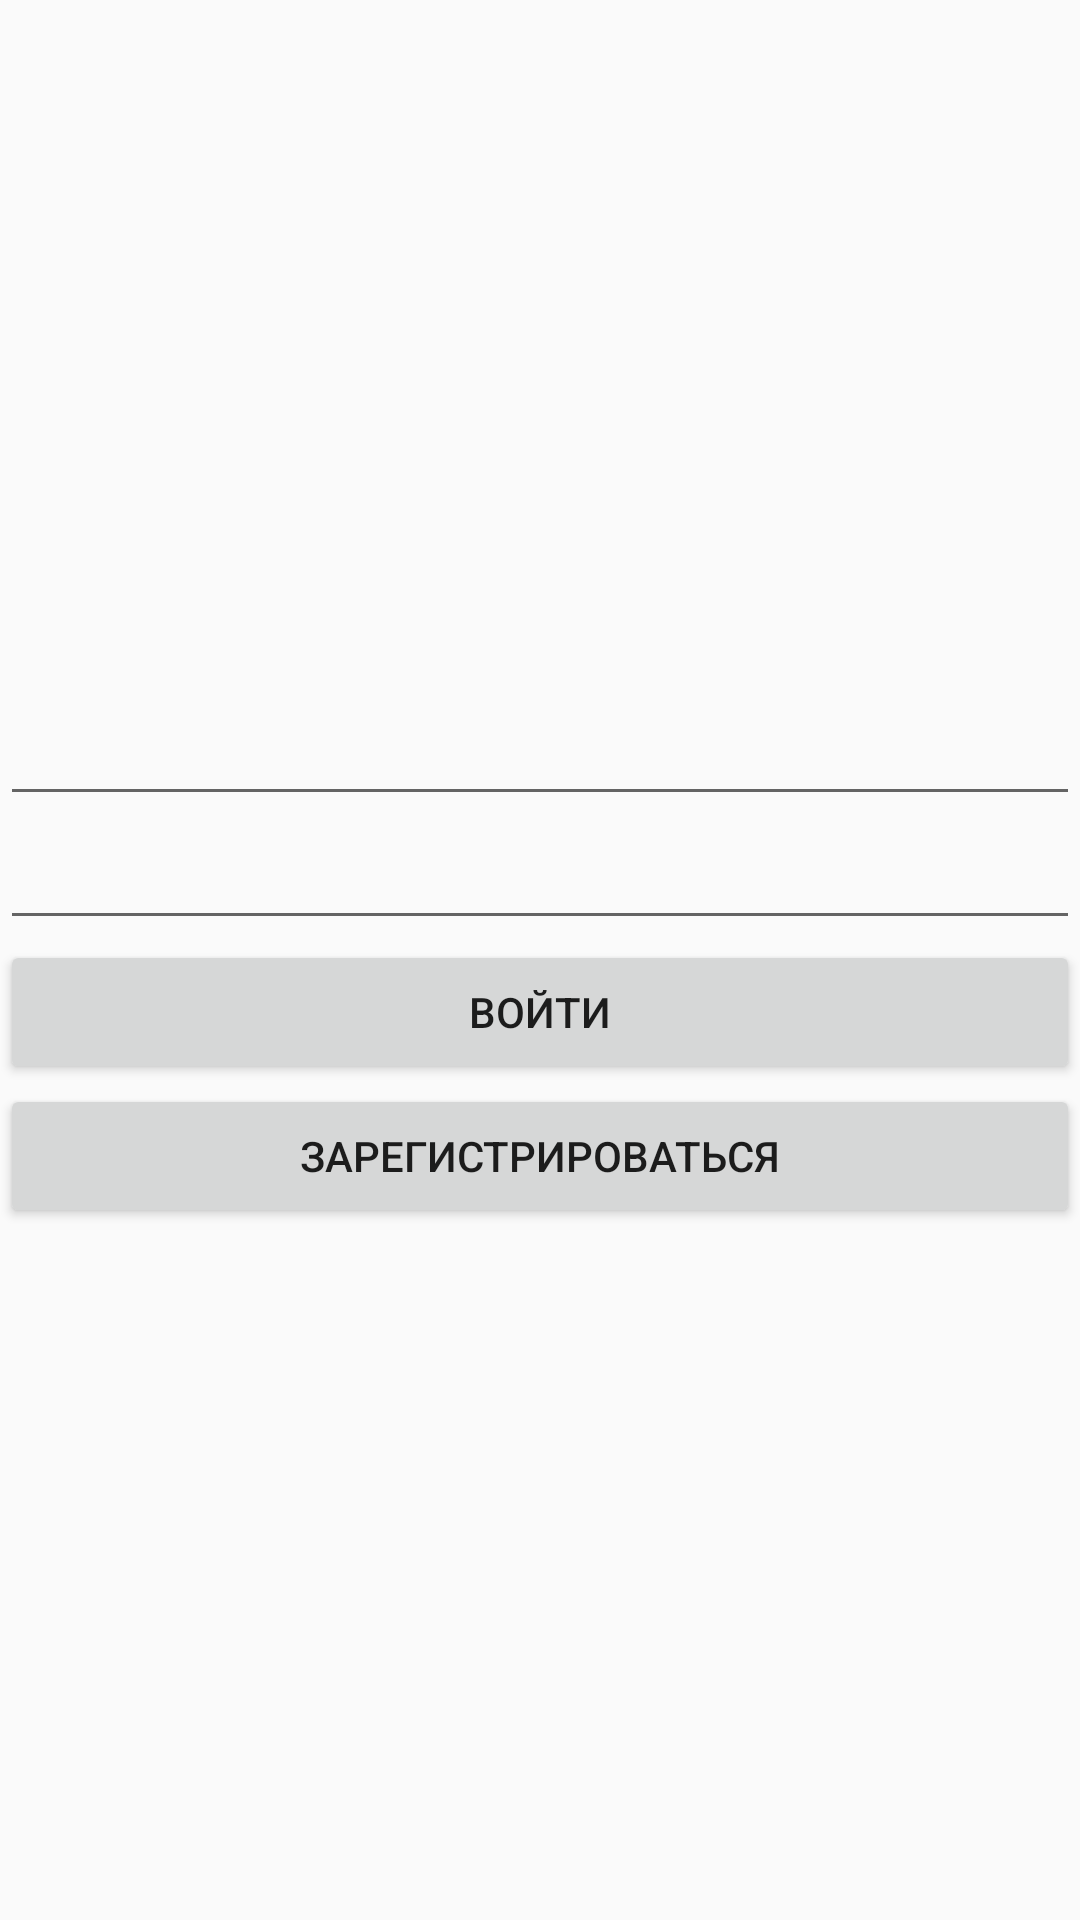

The Android layout XML behind this screen, and the referenced resources:
<!-- AndroidManifest.xml: application theme Theme.Task3 -->
<!-- res/layout/activity_main.xml -->
<?xml version="1.0" encoding="utf-8"?>
<LinearLayout xmlns:android="http://schemas.android.com/apk/res/android"
    android:orientation="vertical"
    xmlns:tools="http://schemas.android.com/tools"
    android:layout_width="match_parent"
    android:layout_height="match_parent"
    android:gravity="center"
    android:layout_margin="20dp"
    tools:context=".MainActivity">

    <EditText
        android:id="@+id/emailEditText"
        android:layout_width="match_parent"
        android:layout_height="wrap_content"
        android:ems="10"
        android:inputType="textEmailAddress" />

    <EditText
        android:id="@+id/passwordEditText"
        android:layout_width="match_parent"
        android:layout_height="wrap_content"
        android:ems="10"
        android:inputType="textPassword" />

    <Button
        android:id="@+id/logInButton"
        android:layout_width="match_parent"
        android:layout_height="wrap_content"
        android:text="@string/log_in" />

    <Button
        android:id="@+id/registrationButton"
        android:layout_width="match_parent"
        android:layout_height="wrap_content"
        android:text="@string/registration" />

</LinearLayout>
<!-- resources referenced by this layout -->
<resources>
  <string name="log_in">Войти</string>
  <string name="registration">Зарегистрироваться</string>
  <style name="Theme.Task3" parent="Theme.AppCompat.Light.NoActionBar">
          
          <item name="colorPrimary">@color/purple_500</item>
          <item name="colorPrimaryVariant">@color/purple_700</item>
          <item name="colorOnPrimary">@color/white</item>
          
          <item name="colorSecondary">@color/teal_200</item>
          <item name="colorSecondaryVariant">@color/teal_700</item>
          <item name="colorOnSecondary">@color/black</item>
          
          <item name="android:statusBarColor" tools:targetApi="l">?attr/colorPrimaryVariant</item>
          
      </style>
  <color name="purple_500">#FF6200EE</color>
  <color name="purple_700">#FF3700B3</color>
  <color name="white">#FFFFFFFF</color>
  <color name="teal_200">#FF03DAC5</color>
  <color name="teal_700">#FF018786</color>
  <color name="black">#FF000000</color>
</resources>
